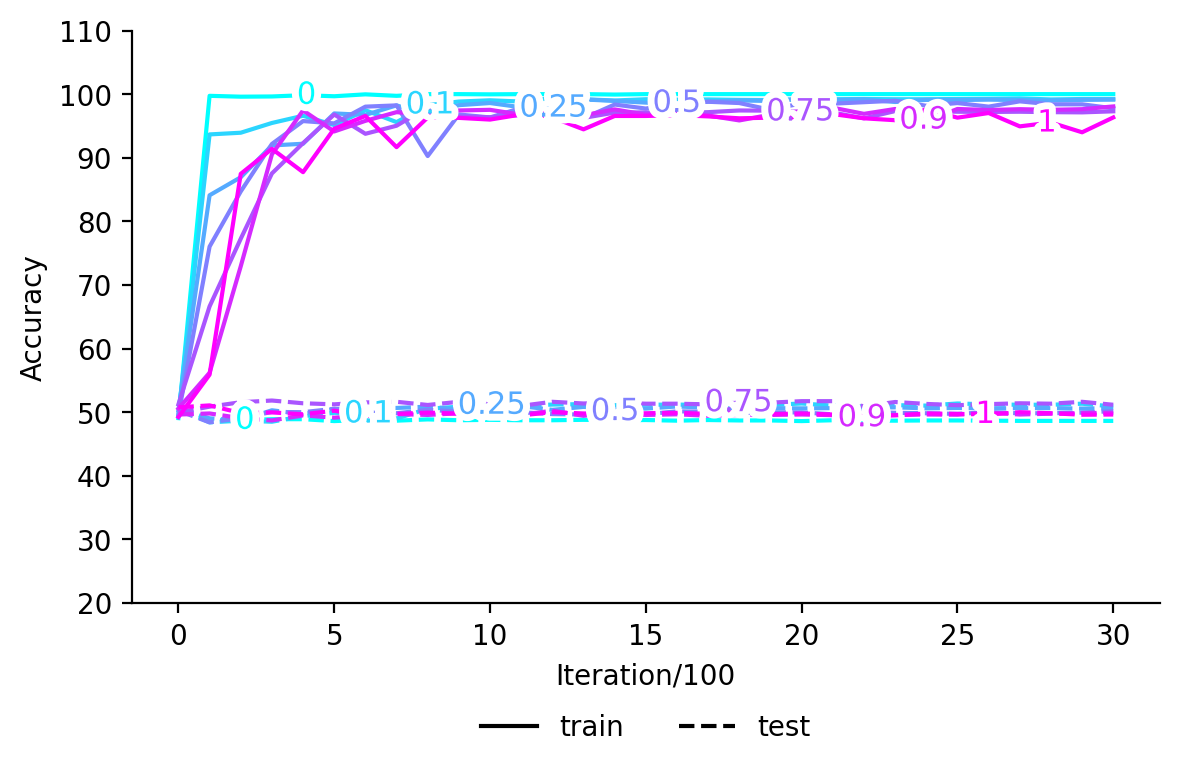

The table this chart was drawn from, first rows:
, train_0, test_0, train_0.1, test_0.1, train_0.25, test_0.25, train_0.5, test_0.5, train_0.75, test_0.75, train_0.9, test_0.9, train_1, test_1
0, 49.07, 50.8, , , , , , , , , , , , 
1, 99.73, 48.83, , , , , , , , , , , , 
2, 99.6, 48.7, , , , , , , , , , , , 
3, 99.63, 48.9, , , , , , , , , , , , 
4, 99.83, 48.9, , , , , , , , , , , , 
5, 99.67, 48.6, , , , , , , , , , , , 
6, 99.97, 48.8, , , , , , , , , , , , 
7, 99.73, 48.67, , , , , , , , , , , , 
8, 100.0, 48.87, , , , , , , , , , , , 
9, 100.0, 48.73, , , , , , , , , , , , 
10, 99.97, 48.8, , , , , , , , , , , , 
11, 100.0, 48.73, , , , , , , , , , , , 
12, 100.0, 48.73, , , , , , , , , , , , 
13, 100.0, 48.8, , , , , , , , , , , , 
14, 99.93, 48.73, , , , , , , , , , , , 
15, 100.0, 48.77, , , , , , , , , , , , 
16, 100.0, 48.67, , , , , , , , , , , , 
17, 100.0, 48.77, , , , , , , , , , , , 
18, 100.0, 48.7, , , , , , , , , , , , 
19, 100.0, 48.7, , , , , , , , , , , , 
20, 100.0, 48.6, , , , , , , , , , , , 
21, 100.0, 48.73, , , , , , , , , , , , 
22, 100.0, 48.67, , , , , , , , , , , , 
23, 100.0, 48.67, , , , , , , , , , , , 
24, 100.0, 48.7, , , , , , , , , , , , 
25, 100.0, 48.7, , , , , , , , , , , , 
26, 100.0, 48.67, , , , , , , , , , , , 
27, 100.0, 48.63, , , , , , , , , , , , 
28, 100.0, 48.63, , , , , , , , , , , , 
29, 100.0, 48.63, , , , , , , , , , , , 
30, 100.0, 48.63, , , , , , , , , , , , 
0, , , 49.57, 50.57, , , , , , , , , , 
1, , , 93.67, 48.4, , , , , , , , , , 
2, , , 93.93, 48.67, , , , , , , , , , 
3, , , 95.47, 48.5, , , , , , , , , , 
4, , , 96.6, 49.37, , , , , , , , , , 
5, , , 95.13, 49.9, , , , , , , , , , 
6, , , 97.47, 49.8, , , , , , , , , , 
7, , , 95.6, 49.0, , , , , , , , , , 
8, , , 98.27, 50.53, , , , , , , , , , 
9, , , 98.83, 50.87, , , , , , , , , , 
10, , , 99.03, 50.97, , , , , , , , , , 
11, , , 98.83, 51.0, , , , , , , , , , 
12, , , 99.4, 51.2, , , , , , , , , , 
13, , , 99.2, 51.27, , , , , , , , , , 
14, , , 99.0, 51.1, , , , , , , , , , 
15, , , 99.2, 51.17, , , , , , , , , , 
16, , , 99.13, 51.2, , , , , , , , , , 
17, , , 99.17, 51.1, , , , , , , , , , 
18, , , 99.1, 51.37, , , , , , , , , , 
19, , , 99.07, 51.13, , , , , , , , , , 
20, , , 99.2, 51.37, , , , , , , , , , 
21, , , 99.2, 51.03, , , , , , , , , , 
22, , , 99.23, 50.9, , , , , , , , , , 
23, , , 99.2, 51.1, , , , , , , , , , 
24, , , 99.2, 51.03, , , , , , , , , , 
25, , , 99.23, 51.37, , , , , , , , , , 
26, , , 99.27, 51.23, , , , , , , , , , 
27, , , 99.33, 51.17, , , , , , , , , , 
28, , , 99.17, 51.17, , , , , , , , , , 
... 157 more rows
